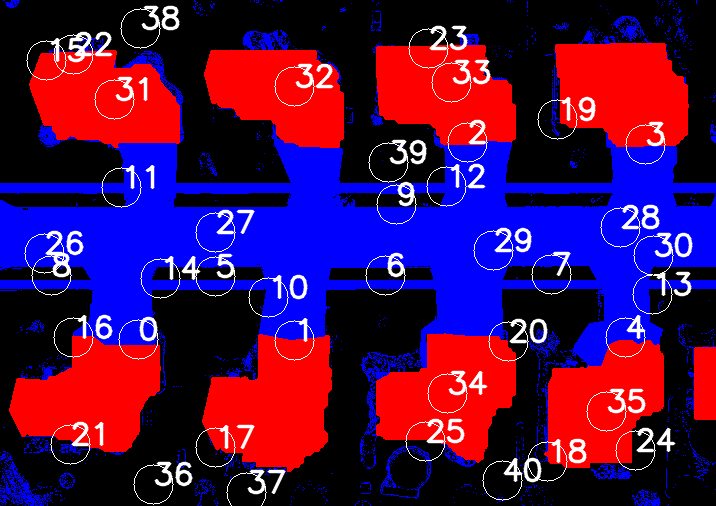

Data behind this chart, as committed beside it:
x, y, r, building, road, none, f1, f2, f3, f4, f5, f6, f7, f8, f9, f10, f11, f12, f13, f14, f15, f16
138.0, 339.0, 20.0, 0.33, 0.64, 0.03, 1e-05, 1e-05, 23.69, 6.219, 1e-05, 1e-05, 1e-05, 15.44, 1e-05, 1e-05, 18.96, 44.93, 1e-05, 1e-05, 25.89, 47.35
294.0, 340.0, 20.0, 0.55, 0.45, 1e-05, 1e-05, 1e-05, 31.3, 1.96, 1e-05, 1e-05, 1e-05, 28.44, 1e-05, 1e-05, 30.53, 48.15, 1e-05, 1e-05, 35.05, 57.01
467.0, 142.0, 20.0, 0.57, 0.43, 1e-05, 45.34, 73.61, 6.417, 9.292, 1e-05, 2.365, 1e-05, 9.432, 1e-05, 1e-05, 25.76, 1e-05, 1e-05, 1e-05, 43.07, 13.01
645.0, 144.0, 20.0, 0.56, 0.44, 1e-05, 42.8, 67.36, 3.72, 10.05, 1e-05, 3.553, 1e-05, 8.264, 1e-05, 1e-05, 24.01, 1e-05, 1e-05, 1e-05, 37.53, 10.22
625.0, 337.0, 20.0, 0.37, 0.63, 1e-05, 1e-05, 1e-05, 21.7, 3.214, 1e-05, 1e-05, 1e-05, 17.59, 1e-05, 1e-05, 21.36, 41.81, 1e-05, 1e-05, 25.69, 47.51
215.0, 276.0, 20.0, 1e-05, 0.51, 0.49, 1e-05, 1e-05, 5.618, 1.196, 1e-05, 1e-05, 1e-05, 2.536, 1e-05, 1e-05, 9.805, 22.33, 1e-05, 1e-05, 6.902, 22.96
385.0, 275.0, 20.0, 1e-05, 0.53, 0.47, 1e-05, 1e-05, 6.888, 1.339, 1e-05, 1e-05, 1e-05, 3.499, 1e-05, 1e-05, 11.11, 25.04, 1e-05, 1e-05, 8.556, 25.52
551.0, 274.0, 20.0, 1e-05, 0.5, 0.5, 1e-05, 1e-05, 6.717, 1.74, 1e-05, 1e-05, 1e-05, 2.93, 1e-05, 1e-05, 10.18, 24.46, 1e-05, 1e-05, 8.122, 24.16
51.0, 275.0, 20.0, 1e-05, 0.5, 0.5, 1e-05, 1e-05, 6.37, 1.341, 1e-05, 1e-05, 1e-05, 3.105, 1e-05, 1e-05, 10.12, 23.37, 1e-05, 1e-05, 7.844, 23.85
396.0, 204.0, 20.0, 1e-05, 0.6, 0.4, 1e-05, 1e-05, 2.265, 2.205, 1e-05, 1.383, 1e-05, 1e-05, 1e-05, 1e-05, 10.43, 19.46, 1e-05, 1e-05, 1.831, 20.71
268.0, 297.0, 20.0, 1e-05, 0.73, 0.27, 1e-05, 1e-05, 6.352, 1e-05, 1e-05, 1e-05, 1e-05, 7.661, 1e-05, 1e-05, 31.62, 33.29, 1e-05, 1e-05, 10.6, 34.86
121.0, 187.0, 20.0, 1e-05, 0.59, 0.41, 1e-05, 1e-05, 3.867, 1e-05, 1e-05, 1e-05, 1e-05, 5.98, 1e-05, 1e-05, 18.91, 19.43, 1e-05, 1e-05, 6.505, 25
446.0, 186.0, 20.0, 1e-05, 0.72, 0.28, 1e-05, 1e-05, 3.574, 1e-05, 1e-05, 1e-05, 1e-05, 4.94, 1e-05, 1e-05, 20.6, 23.09, 1e-05, 1e-05, 6.259, 28.28
652.0, 294.0, 20.0, 1e-05, 0.57, 0.43, 1e-05, 1e-05, 5.469, 8.781, 1e-05, 2.769, 1e-05, 1e-05, 1e-05, 1e-05, 3.213, 21.12, 1e-05, 1e-05, 1.879, 20.19
160.0, 278.0, 20.0, 1e-05, 0.61, 0.39, 1e-05, 1e-05, 5.088, 4.899, 1e-05, 1.301, 1e-05, 0.8424, 1e-05, 1e-05, 4.146, 19.39, 1e-05, 1e-05, 3.021, 20.32
46.0, 60.0, 20.0, 0.59, 0.03, 0.39, 1e-05, 21.14, 15.3, 1e-05, 1e-05, 1e-05, 1e-05, 31.13, 1e-05, 1e-05, 46.97, 4.74, 1e-05, 1e-05, 9.075, 33.09
73.0, 337.0, 20.0, 0.3, 0.14, 0.56, 1e-05, 6.978, 9.336, 1e-05, 1e-05, 1e-05, 1e-05, 22.26, 1e-05, 1e-05, 38.19, 9.748, 1e-05, 1e-05, 6.738, 26.3
215.0, 447.0, 20.0, 0.4, 0.03, 0.58, 21.34, 56.96, 16.27, 0.4678, 1e-05, 1e-05, 1e-05, 25.35, 1e-05, 1.337, 38.14, 1e-05, 1e-05, 1e-05, 32.95, 29.31
547.0, 461.0, 20.0, 0.3, 0.05, 0.65, 12.21, 40.72, 15.4, 1e-05, 1e-05, 1e-05, 1e-05, 20.63, 1e-05, 1.822, 28.95, 1e-05, 1e-05, 1e-05, 24.11, 24.74
557.0, 119.0, 20.0, 0.3, 0.08, 0.62, 8.221, 32.44, 6.92, 0.02289, 1e-05, 1e-05, 1e-05, 19.55, 1e-05, 1.882, 32.16, 1e-05, 1e-05, 1e-05, 12.03, 18.34
508.0, 341.0, 20.0, 0.37, 0.13, 0.5, 1e-05, 0.9889, 32.26, 11.68, 1e-05, 1e-05, 1e-05, 10.03, 1e-05, 1e-05, 0.3899, 31.79, 1e-05, 1e-05, 28.02, 36.09
70.0, 444.0, 20.0, 0.41, 0.1, 0.49, 15.74, 52.41, 25.76, 1e-05, 1e-05, 1e-05, 1e-05, 13.88, 1e-05, 1e-05, 16.31, 1e-05, 1e-05, 1e-05, 40.74, 28.54
73.0, 54.0, 20.0, 0.59, 0.09, 0.32, 1e-05, 6.658, 21.79, 1e-05, 1e-05, 1e-05, 1e-05, 28.89, 1e-05, 1e-05, 33.34, 19.13, 1e-05, 1e-05, 19.84, 39.99
428.0, 48.0, 20.0, 0.59, 1e-05, 0.41, 1e-05, 9.47, 23.93, 1e-05, 1e-05, 1e-05, 1e-05, 28.47, 1e-05, 1e-05, 28.97, 16.43, 1e-05, 1e-05, 20.52, 38.74
635.0, 450.0, 20.0, 0.35, 1e-05, 0.65, 1e-05, 32.63, 37.87, 5.15, 1e-05, 1e-05, 1e-05, 6.95, 1e-05, 1e-05, 0.04845, 23.12, 1e-05, 1e-05, 37.59, 31.19
425.0, 441.0, 20.0, 0.47, 0.08, 0.44, 19.31, 73.67, 40.89, 1e-05, 1e-05, 1e-05, 1e-05, 14.13, 1e-05, 1e-05, 15.79, 3.471, 1e-05, 1e-05, 61.02, 38.53
44.0, 253.0, 20.0, 1e-05, 0.89, 0.11, 1e-05, 1e-05, 7.954, 1.473, 1e-05, 1e-05, 1e-05, 4.19, 1e-05, 1e-05, 13.21, 31.3, 1e-05, 1e-05, 9.347, 34.93
215.0, 232.0, 20.0, 1e-05, 1.0, 1e-05, 1e-05, 1e-05, 5.452, 1.121, 1e-05, 0.4377, 1e-05, 1.858, 1e-05, 1e-05, 14.68, 31.21, 1e-05, 1e-05, 6.207, 34.67
620.0, 227.0, 20.0, 1e-05, 1.0, 1e-05, 1e-05, 1e-05, 5.452, 1.121, 1e-05, 0.4377, 1e-05, 1.858, 1e-05, 1e-05, 14.68, 31.21, 1e-05, 1e-05, 6.207, 34.67
493.0, 250.0, 20.0, 1e-05, 1.0, 1e-05, 1e-05, 1e-05, 5.607, 1.311, 1e-05, 0.5046, 1e-05, 1.902, 1e-05, 1e-05, 13.97, 30.89, 1e-05, 1e-05, 6.211, 34.49
653.0, 255.0, 20.0, 1e-05, 0.91, 0.09, 1e-05, 1e-05, 6.822, 2.504, 1e-05, 0.4461, 1e-05, 3.063, 1e-05, 1e-05, 9.793, 28.38, 1e-05, 1e-05, 6.601, 32.74
114.0, 99.0, 20.0, 1.0, 1e-05, 1e-05, 4.917, 47.19, 46.06, 1e-05, 1e-05, 1e-05, 1e-05, 42, 1e-05, 1.411, 36.69, 10.69, 1e-05, 1e-05, 44.3, 61.55
294.0, 86.0, 20.0, 1.0, 1e-05, 1e-05, 4.917, 47.19, 46.06, 1e-05, 1e-05, 1e-05, 1e-05, 42, 1e-05, 1.411, 36.69, 10.69, 1e-05, 1e-05, 44.3, 61.55
451.0, 82.0, 20.0, 1.0, 1e-05, 1e-05, 4.917, 47.19, 46.06, 1e-05, 1e-05, 1e-05, 1e-05, 42, 1e-05, 1.411, 36.69, 10.69, 1e-05, 1e-05, 44.3, 61.55
447.0, 393.0, 20.0, 1.0, 1e-05, 1e-05, 4.917, 47.19, 46.06, 1e-05, 1e-05, 1e-05, 1e-05, 42, 1e-05, 1.411, 36.69, 10.69, 1e-05, 1e-05, 44.3, 61.55
606.0, 411.0, 20.0, 1.0, 1e-05, 1e-05, 4.917, 47.19, 46.06, 1e-05, 1e-05, 1e-05, 1e-05, 42, 1e-05, 1.411, 36.69, 10.69, 1e-05, 1e-05, 44.3, 61.55
153.0, 484.0, 20.0, 1e-05, 1e-05, 1.0, 0.103, 0.5735, 0.323, 1e-05, 0.01439, 1e-05, 1e-05, 1e-05, 1e-05, 1e-05, 1e-05, 0.1037, 1e-05, 1e-05, 0.4707, 0.1457
246.0, 492.0, 20.0, 1e-05, 1e-05, 1.0, 1e-05, 0.06043, 0.4911, 0.005942, 1e-05, 1e-05, 1e-05, 0.2823, 1e-05, 1e-05, 0.307, 0.5759, 1e-05, 1e-05, 0.5199, 0.7621
140.0, 28.0, 20.0, 1e-05, 1e-05, 1.0, 0.103, 0.5735, 0.323, 1e-05, 0.01439, 1e-05, 1e-05, 1e-05, 1e-05, 1e-05, 1e-05, 0.1037, 1e-05, 1e-05, 0.4707, 0.1457
388.0, 162.0, 20.0, 1e-05, 0.01, 0.99, 1e-05, 0.04027, 0.3743, 1e-05, 1e-05, 1e-05, 1e-05, 0.3144, 1e-05, 1e-05, 0.4922, 0.5271, 1e-05, 1e-05, 0.4439, 0.7416
502.0, 480.0, 20.0, 1e-05, 0.02, 0.98, 1e-05, 1e-05, 0.1994, 1e-05, 1e-05, 1e-05, 1e-05, 0.08513, 1e-05, 1e-05, 0.3905, 0.4472, 1e-05, 1e-05, 0.2221, 0.6191
